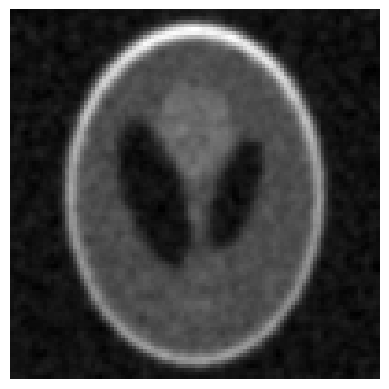

The file beside this chart, header and first rows:
-2.211107741504830110e-02, -1.639835953404471247e-02, -3.105078667308654519e-02, -3.403479423528194686e-02, -3.342701008600667406e-02, -1.760879309518512126e-02, -1.384516907372308064e-02, -1.191453634064661843e-02, -6.307701441752813776e-03, -8.531048101637850323e-03, 7.183473967079259670e-03, -1.669283551282804701e-03, -1.925068845974194087e-02, -2.760403312958163019e-02, -2.234084641917259695e-02, -1.195283247659902071e-02, -1.176389972783249693e-02, -1.471907021300995766e-02, 3.346782340516163412e-04, 4.386578467440754858e-03, -6.071306154618857920e-03, 1.139773453713294887e-02, 2.278494991065026232e-02, 1.639242383136739478e-02
-1.619162411306800803e-02, -7.686200717000601923e-03, -6.026738177693752307e-03, -1.794858974077024466e-02, -3.286966606597147705e-02, -6.086359084976261657e-03, -3.859069672772066917e-03, -1.297517598002637107e-02, -6.846744781707450600e-03, -1.316326870186711878e-02, -3.624233284745412287e-03, -6.000388857373015195e-03, -4.885933174869350193e-03, -2.518227998888974278e-02, -3.139866813377920063e-02, -1.853127479885124940e-02, -1.201917149733514045e-02, -3.271632809214775062e-03, 1.287395123303308742e-02, 2.622897703747528036e-02, 1.332750993399840073e-02, 2.099103176984098984e-03, 4.255942486518810020e-03, -5.545477084543184998e-03
-5.754524939093820513e-03, 6.497571008355650102e-03, 2.616161742066652751e-02, 7.244573724814948323e-03, -1.586808581583101091e-02, -1.075542868590517731e-03, -9.795860146075030528e-03, -2.178484978695791052e-02, -2.060103114403651764e-02, -2.106176868260919988e-02, 7.181378431576637689e-03, 1.138313914658693748e-02, -1.152737819324047008e-02, -1.677419734879309621e-02, -1.408211374127707471e-02, -4.680142717695956467e-03, 1.285777058788947769e-02, 1.721520586285443799e-02, 2.284793671420795591e-02, 1.770538891520916785e-02, 1.126533211015828817e-02, 2.326798505867574973e-03, 7.267299824243719786e-03, 1.187798932808596664e-02
-1.230779109279309808e-02, 1.574860075124091818e-03, 2.711873436221359790e-02, 1.350915135711006076e-02, -4.335686011672917894e-04, 2.790111283191995528e-03, 3.396702464433520863e-04, -2.951782943575907009e-02, -4.576668413837695071e-02, -3.007548128902387541e-02, 8.869237316819614247e-03, 7.534326076133732175e-03, -9.274439356984506833e-03, -1.302856746712963143e-02, -3.755253392453139494e-03, 1.501518893233030894e-02, 3.225846200091367355e-02, 2.748121403014168462e-02, 1.119815161739992626e-02, -6.027739407271519301e-03, -1.171007504126280602e-02, -1.033382660270908138e-02, 2.379965768114361557e-03, 3.248072065796889230e-02
1.238982984525292819e-02, 1.180288554462169404e-02, 1.462742393125544133e-02, 1.690381142702688383e-02, 2.765748484607318675e-02, 1.915454009243597322e-02, -1.429270386769584955e-03, -1.994361896230266440e-02, -3.585746298578361413e-02, -1.815145187726714682e-02, 1.272453877518112120e-02, 1.792176370778597594e-02, 1.552971368522645945e-02, -9.030846444093867942e-03, -1.619830148589924967e-02, 1.244119935644379116e-02, 3.120091062326964260e-02, 2.876306609401974024e-02, 6.138761621059495022e-03, -9.037447244464813512e-03, -1.153360155261307085e-02, -1.225287894578455661e-02, 8.977923120765146647e-03, 2.853757210261495536e-02
5.200758531368573911e-02, 3.748273416504067923e-02, 1.619795612279917307e-02, 1.151654294686176028e-02, 3.176783687969061964e-02, 3.503747163686604660e-02, 2.448129638827768739e-02, 2.058270064204281713e-03, -1.355450686231646218e-02, 2.492680412920278421e-03, 2.354901961620549378e-02, 2.917783415671658387e-02, 1.891686150063975891e-02, -1.030353295282641912e-02, -1.356830962473799806e-02, 5.751205670323403241e-03, 1.247559208169075895e-02, 1.357545130934692534e-02, -1.184149679260393384e-03, -6.003553209971479454e-03, -1.519580178075356780e-02, -1.655121053168948086e-02, -8.467476641660864889e-03, 1.330953736138944243e-02
2.368517519644759706e-02, 1.590173390683896626e-02, -8.637874096892393661e-03, -1.816243863652824975e-02, 1.970796456732702706e-02, 4.880038037824871444e-02, 4.703003331959609845e-02, 4.339289571330215423e-03, 5.714578820859406161e-03, 2.496795093753287342e-02, 3.642274716308077642e-02, 2.125628015356903489e-02, 4.238426464862679599e-03, -1.139950215878990369e-02, -1.909629627563247389e-02, -1.138626758385791193e-02, 1.365623138847685270e-02, 3.343270774070553064e-02, 1.857218189623127680e-02, -3.776576761735095378e-04, -1.116418218914044802e-02, -9.339782350055628179e-03, 1.826140738455231394e-03, 6.255388803010089593e-03
-8.688362960580904570e-03, -1.290927059072689148e-02, -2.853220227809771803e-02, -1.642497117581023791e-02, 1.494720888700466765e-02, 4.605845400197770834e-02, 4.787808031362474070e-02, 2.453195451239167935e-02, 1.072898622868377616e-02, 1.874571865869106846e-02, 2.556289509882084254e-02, 9.710285815342098448e-03, -5.453647784763773765e-03, -7.916227110234375086e-03, 4.977651546376749003e-04, 8.448082885550878274e-03, 3.755205561396172953e-02, 5.613252609573940455e-02, 4.037442340325560208e-02, 6.744162442075735120e-03, 2.512681095006644161e-03, 2.387045121210754073e-03, 1.888867037440344898e-03, -6.174818966538438147e-03
-5.501980984580004397e-03, -6.281482178427971741e-03, -2.114289475557825509e-02, -1.800973921397075461e-02, 1.662663125051852542e-03, 1.723387988332546195e-02, 3.070380678863138257e-02, 3.909540760853549846e-02, 1.718248555362497654e-02, -1.790752133467951590e-03, -2.645165278003874798e-03, 9.447842839686998451e-04, -6.428681013815398804e-03, -1.129504179257853624e-02, 5.623183415118915285e-03, 1.721613909002873977e-02, 2.240673663605716182e-02, 3.937002980330750468e-02, 4.273870962214287861e-02, 1.108251338715848799e-02, -8.882811835739037876e-03, 1.135184773344493497e-02, 3.750188423374337110e-03, -8.876982112454759322e-03
1.430390719994778514e-02, 1.959019709082471250e-02, 8.987131666874509373e-03, -1.299944350677298410e-02, -1.416510984018759522e-02, -2.443594932998893743e-03, 1.620653401690949624e-02, 2.129949841406987565e-02, 1.652306790780000423e-02, 1.115654311485914096e-03, -2.537537147985602370e-03, -6.635975710897065727e-03, -2.402828820164472357e-02, -3.750251406180078045e-02, -1.649555854452287862e-02, 8.444204471408520152e-03, 1.122958278620400652e-02, 1.831141017993902220e-02, 1.972402502479531083e-02, 4.918377809810983714e-03, -2.582523098733323363e-02, -2.797196684525916910e-03, 1.012086038465947330e-02, 3.846168997650140087e-03
2.032789875411639829e-02, 2.775094475381953418e-02, 1.505494211389539483e-02, 4.424187749849095574e-04, -1.586655237908768390e-03, -4.210512571279120819e-03, -7.099810432827091677e-04, -2.271179992605523723e-03, -2.299160617385484495e-03, -1.669617156246847034e-03, 6.160261566272681732e-03, 4.656186736195222498e-04, -2.971209604901890733e-02, -4.210812017868886814e-02, -2.039108240751463796e-02, 1.557447733505690213e-03, 1.867529264833270308e-02, 2.048409077126484013e-02, 1.190230695938698791e-02, 5.043235031850626382e-03, -1.107895832414669546e-02, -2.278897170847747622e-03, 1.348093998548278299e-02, 3.097590875167158253e-02
1.770641972803824182e-02, 1.815770098583456560e-02, 1.055571466976579220e-02, 1.141986721081947320e-02, -6.348847491877085414e-03, -4.412093251860274568e-03, -8.808391889170347211e-03, -1.878186849352483923e-02, -2.017878184368211703e-02, -3.299782262748643391e-03, 1.776461427203683552e-02, 9.181348086262905439e-03, -1.747193812283275027e-02, -3.587243054200869863e-02, -3.003366909517116157e-02, -1.598265709185905936e-02, -1.338505613921098236e-03, -5.642416084634338524e-03, -4.684042370806718036e-03, 3.601963685640890978e-04, 1.218085936317328533e-02, 1.006433931834949114e-02, 2.738132968101206210e-02, 3.391090056580153833e-02
-1.408328043653775397e-03, 2.508029642065301434e-02, 2.186095674767735142e-02, 7.270284547829464206e-03, -1.226638250177003453e-02, -9.289901870464301048e-03, -6.468629675080425634e-03, -1.399605699921241397e-02, -1.786132011256429120e-02, 5.685976138654472156e-03, 2.982491741681643493e-02, 2.537348830750049689e-02, 2.606377011631508256e-03, -8.600178949010273133e-03, -1.331037272454088649e-02, -3.401225531827695159e-02, -3.345848413105692587e-02, -2.196830345759070990e-02, -1.913848371695402173e-02, -3.334072424184736372e-03, 1.992664994503942633e-02, 1.563164271283182249e-02, 2.041406929346335775e-02, 2.016545022026791645e-02
1.117564209928491314e-02, 1.617451595114868801e-02, 1.758486598428532499e-03, -6.451096376563755785e-03, -9.433419665099099238e-03, -5.724333800123937444e-03, -8.003338279661612042e-03, -1.808121748014647479e-02, -1.354232936680345445e-02, 7.302763648217788783e-03, 3.203166829298348395e-02, 3.152582600317624384e-02, 1.615491046312778067e-02, 3.861313454272999324e-03, -1.501840953395472411e-02, -3.059267695748746352e-02, -1.387078938458446986e-02, 4.361249353254131877e-03, 5.698259873525471364e-03, 8.806091844890229225e-03, 1.582417473401963315e-02, 6.193213459928584297e-03, 2.633338791158540415e-03, 6.232242109986727008e-03
6.770894381292608122e-04, -3.013342190384488140e-03, -6.915176185082042015e-03, -2.033219263448030056e-03, -1.598635442084689329e-03, 6.267676822877987775e-03, -1.942654452427389211e-03, -1.097779636620088012e-02, 3.394301517174923288e-03, 2.411560020632515233e-02, 2.129794075629133643e-02, 2.029805254201758058e-02, 1.137798107836875128e-02, -4.931545125333114399e-03, -1.268358001304052685e-02, -1.547872246452405842e-02, 5.396662486558650995e-03, 2.375584401311103822e-02, 2.484143236430308432e-02, 1.630094295399503457e-02, 2.830772731070259340e-02, 1.770961701979600900e-02, -7.017301795153779720e-03, 1.633185282110836967e-02
-1.241022669823176050e-02, -1.613626264676820687e-02, -5.816601319914571633e-03, -4.806273643078090574e-03, 3.905447866024924775e-03, 2.098361243137332466e-02, 1.378021100777772345e-02, 3.225552928552366527e-03, 2.594849087095107976e-02, 6.210384263165061314e-02, 4.256474560455475453e-02, 3.682295988436945500e-03, 3.605067328873168275e-03, 4.586689258390494461e-03, 1.186573181201569516e-02, -4.198780452384018314e-03, -3.922711259990843691e-03, 1.171949930009763552e-02, 2.144869885550405864e-02, 2.156937181186517616e-02, 2.517337232756335086e-02, 1.005651839348668808e-02, -9.603679242871615562e-03, 2.241515109806712508e-02
-4.250209773514676548e-02, -3.055137431243831747e-02, -2.395426652693451175e-02, -1.935373120613136100e-02, -1.228504965753718370e-03, 1.433491738591020914e-02, 1.240517837360437248e-02, 8.069669444492541532e-03, 1.523050574036077798e-02, 2.975158738322775109e-02, 4.064601287478643299e-02, 5.327677069613331873e-03, 2.095613451391586946e-03, 1.659312840708609960e-02, 3.262854744746491314e-02, 1.454039222552666599e-02, -1.674106619325044232e-03, 4.351680389854145625e-03, 2.057299299076477406e-03, 7.108025648301610766e-03, 5.360155229439209079e-03, -1.279650277160514216e-02, -1.059571308451667804e-02, 5.400396347593200419e-02
-2.049414809925387271e-02, -9.710697754720609698e-03, -1.252603503966995269e-02, -8.797047859275791692e-03, -6.838223386516836810e-03, 9.989579468794237971e-03, 1.168989435964545853e-02, -5.743803683800979831e-03, -4.571197791454359449e-03, 1.113592998528330213e-02, 1.987518591881498597e-02, -1.198890689349804695e-02, -1.011771303116536236e-02, 2.076813770946309839e-02, 3.132091407302124014e-02, 6.916740363346524090e-03, -6.812281660400716643e-03, -1.178934544078746871e-02, -1.131943977205477486e-02, -7.809466155841916779e-03, -1.014649776093423661e-02, -2.190430409988668170e-02, 3.521762130342340202e-02, 1.224677080787269501e-01
-9.822990452438562503e-04, 4.569534031558596110e-03, -1.637244345466089268e-03, 8.526095007718920149e-03, 1.514942828529544649e-02, 1.934106787490581097e-02, 1.358449459756788658e-02, 2.765395607085788243e-03, 1.453369073845880988e-02, 1.867464816058975186e-02, 1.085039252651143205e-02, -2.493838876790945708e-02, -2.730439924006174829e-02, -9.804389706563922113e-04, 1.846340701837194398e-02, 2.358455610279110853e-03, -4.750486638650869980e-03, -1.871182089828449246e-04, -2.103192991442892276e-02, -2.099159478529893930e-02, -1.031866956466565011e-02, 1.270242743117387663e-02, 8.383348788634446824e-02, 1.909853098951152794e-01
6.061978585174855605e-03, 1.216613071015900521e-02, 9.404240436517777996e-03, 1.799584025931133535e-02, 2.143504409064638655e-02, 3.135694765456364941e-02, 2.213489179299769904e-02, 1.304600650835863185e-02, 2.088670166262804329e-02, 7.876324033778386857e-03, 7.491691440158397552e-03, -1.111039044650942789e-02, -2.053554959898459126e-02, -2.832664587668078798e-02, -9.128606730076717010e-03, 4.712487207968369535e-03, 2.447784673554879997e-03, -1.533001788211349470e-03, -1.571493479919231634e-02, -8.167964143942912925e-03, 2.840003690290110461e-03, 5.085335475056218524e-02, 1.354721814863921181e-01, 2.928941766476838016e-01
-2.504845911603478803e-03, 1.780705435649724416e-02, 1.192080527009903301e-02, -6.016826859917723258e-03, 1.203673280082656616e-02, 2.527966212180308980e-02, 8.093140127935841144e-03, 4.862474705031455402e-05, 1.030350863407659273e-02, 2.277288088728485205e-03, 1.437705512849892127e-02, 1.867511500048646064e-02, 1.057158414180198180e-02, -5.777432167705265353e-03, -5.270862497362315685e-03, 2.358515386952766621e-02, 2.269540788245538732e-02, 1.564529634877115383e-02, -1.023639712324050932e-02, -2.061661243233189889e-03, 3.546249957387345719e-02, 9.585638279906440185e-02, 2.178660606988498671e-01, 4.171636758686375623e-01
7.500100446841212465e-03, 2.090310225058598925e-02, 5.035202679975717133e-03, -8.185623952662174352e-03, 8.522217652253555320e-04, 9.700029183648276043e-03, -3.281822731282330041e-03, -5.123425516980348315e-03, 1.006398673605087696e-02, 2.899910949053299825e-05, -9.812318492695960848e-03, 2.173776069860884966e-03, 1.950096355738521053e-02, 2.344346242709985720e-02, 1.303280230342306924e-02, 1.186267357016205712e-02, 9.427410225915436315e-03, 1.998659336840823142e-02, 2.493904916386222026e-03, 8.051904599837955701e-03, 6.757559954354164233e-02, 1.523606491996967183e-01, 3.209693966090835238e-01, 5.138884970122825635e-01
3.786152400700792953e-03, -1.584073797717938659e-03, 8.109244684060684660e-04, 2.376454267651179064e-04, 1.473089427197868395e-02, -1.072793226023313617e-03, -3.128167820581766179e-02, -1.730386332423683449e-02, -3.693402403352981367e-03, -1.994106371288859036e-02, -3.787113456029408964e-02, -2.251999550996600097e-02, 5.074857530012702456e-03, 1.529834796452171977e-02, -4.977914784775470253e-03, -2.028658702915542289e-02, -1.761060279293361064e-03, 6.000849664761831459e-03, 6.903156437404925350e-03, 3.363063881945396738e-02, 1.126036208566559560e-01, 2.415360517008990904e-01, 4.289298336691002023e-01, 5.781838129495115997e-01
5.825357665321523326e-04, -3.839998002781661035e-03, -2.962761261582763650e-03, 9.058563778967895774e-03, 1.072245141338980245e-02, 9.018996763632505798e-03, -2.164016835081297718e-02, -3.178461603658951085e-02, -2.648829910185157566e-02, -2.950603748931521914e-02, -1.827522655401156437e-02, -1.130322323556304243e-02, 1.237332589351539114e-02, 2.523241686048800780e-02, 1.715072581723255107e-02, -3.636232923235518943e-03, -4.718230955597771392e-03, -9.955788040692983842e-03, -2.014775309089708588e-03, 4.860687321331380595e-02, 1.511388291287825980e-01, 3.231103851268795624e-01, 5.079860960184521268e-01, 5.667029218688225400e-01
-8.175983525797736462e-04, -1.282934810733957209e-02, -1.128712392470135328e-02, -3.383365621251424593e-03, -2.144447431001207660e-03, -5.975792834216030192e-03, -1.523250169352984018e-02, -3.024314705391743796e-02, -1.239310163620553629e-02, 4.082122006247440593e-03, 2.069448222923400693e-02, 6.842714796935350785e-03, 4.919243089551245118e-03, 2.080584574008834120e-02, 1.995900378417607424e-02, 2.001635088336957413e-03, 2.710231576559307687e-03, -6.634209660259890451e-03, -7.467826817243228277e-03, 7.345348676414145683e-02, 2.184268119843760514e-01, 4.254055129607796637e-01, 5.616848614315386179e-01, 5.270857637059715994e-01
1.490437880772774171e-02, 1.520113835402471525e-02, 6.131945814110563442e-03, 1.170785448866612510e-02, 2.156976226046617914e-02, -2.049250783251244101e-03, -8.804492210411053732e-03, 1.805018465699095853e-03, 1.080452040121145096e-02, 1.591264696284228064e-02, 2.974244441996655441e-02, 8.150139181905130537e-03, 6.128675196453492457e-03, 2.300054235797033275e-02, 1.528112639895437552e-02, 1.411585143214422189e-02, 1.940207502484316698e-02, 2.861473708375356778e-02, 4.415684885305917740e-02, 1.402753840978170352e-01, 3.242290495296172304e-01, 5.159812240790407900e-01, 5.765217325799596448e-01, 4.623792836746766222e-01
2.040754733678698529e-02, 2.457729134909897306e-02, 2.343104967014817547e-02, 3.732879752475303653e-02, 3.734890334146272195e-02, 1.725583633500623812e-02, 1.424514951574164939e-02, 2.746186413981401009e-02, 2.418023824226112062e-02, 2.082704187326611667e-02, 3.537796323581807179e-02, 2.645212463633309086e-02, 4.012400188823082858e-02, 4.164259456253922159e-02, 8.755436385943615729e-03, 6.294825123637437514e-03, 1.269914548527402431e-02, 2.675930318874857050e-02, 6.955635537709062288e-02, 2.118811593131174065e-01, 4.368632905062359573e-01, 5.669388745102683647e-01, 5.302619462861832833e-01, 3.770278533792318920e-01
3.108734559138875975e-03, 1.634172652257179226e-02, 2.927552518171285673e-02, 3.184676419808966930e-02, 1.905760248861836786e-02, 1.287921304219103585e-02, 4.365025832707460085e-03, 8.625702973744018426e-03, 1.484061277054928712e-02, 1.231092266550105896e-02, 2.703770677892558538e-02, 3.344900266884354156e-02, 5.212393259337162743e-02, 2.212565177159862839e-02, -2.239647709733325054e-03, 1.180348927625050892e-03, 1.988594863261955448e-02, 4.689392698764543316e-02, 1.290826993408731305e-01, 3.084757480631639126e-01, 5.284492755080695270e-01, 5.712116699383130713e-01, 4.532390160771687659e-01, 3.139436212973963913e-01
-1.066909148892464243e-02, -1.052750692326206994e-02, 5.643706892285688115e-03, 1.078609132841826246e-02, -6.914365446855329222e-03, -6.298804824323853829e-03, -1.724200921599871109e-02, -2.402952368642718994e-02, -3.808378111945176503e-03, 1.197326023968266900e-02, 3.001969857820004084e-02, 1.656515665485011612e-02, 1.585907586589593854e-02, 9.060794132596194927e-03, 8.757265709010877974e-03, 1.135258272716180294e-02, 3.931723342173192026e-02, 8.767936606780120379e-02, 2.132193935111332816e-01, 4.190363333755215969e-01, 5.669516819706289512e-01, 5.194643838705919059e-01, 3.691120704699925037e-01, 2.567178035314350848e-01
-9.154476895358851229e-03, -2.570858209736570643e-02, -7.018083935032573550e-03, 7.116985617783413987e-03, -1.150002093407122630e-02, -2.131864411836043374e-02, -1.042371307279454234e-02, -2.104410603445357186e-03, 9.693550964345855336e-03, 2.942051502010341671e-02, 2.517550143928114215e-02, 1.705693081325718174e-03, -1.562411751811886018e-02, 3.150664481941969908e-03, 3.886285851773288447e-02, 5.262811998570207650e-02, 7.306749245301140394e-02, 1.306360301747645503e-01, 2.888873751671252599e-01, 4.898146551856804032e-01, 5.739496016066067963e-01, 4.514071517151556634e-01, 2.874300853428667368e-01, 2.179342195063551924e-01
-1.390609985808047289e-03, 3.497885274356932195e-03, 1.586416674254063908e-02, 3.071400009369430056e-02, 6.071343981193716433e-03, -1.088954839602824382e-02, 6.059139002137781116e-04, 1.607934363741931466e-02, 2.917110320588280764e-02, 4.028676039206474657e-02, 2.572878993108930479e-02, 8.596903761332000404e-03, -1.533592869146746529e-02, -1.243085872004228570e-02, 3.019261443508559906e-02, 5.067704453466391479e-02, 8.546474197771807002e-02, 1.518321424527022401e-01, 3.267932376268256056e-01, 5.231361499199559395e-01, 5.381555107452249409e-01, 3.763828661780371787e-01, 2.498052284415620550e-01, 2.046965193983403264e-01
-1.332923365674824889e-02, 1.342296968177170147e-02, 3.569864293500832342e-02, 4.583462950951206621e-02, 2.260842038491811534e-02, 1.367716738566102097e-03, 1.828596200996607940e-02, 2.632938164702398193e-02, 2.247849558190937597e-02, 2.560164769509465366e-02, 1.503927958350506633e-02, 1.948812845716327291e-02, 2.781793580825114853e-04, -1.351364719366134060e-02, 1.113058509693148901e-04, 3.056552133488012191e-02, 8.103632300881136175e-02, 1.857089614007622624e-01, 3.761715738845187729e-01, 5.181389982114336101e-01, 4.712567955159465694e-01, 3.143427061054793192e-01, 2.217223459194781754e-01, 1.952718436190402085e-01
-1.733131030490854541e-02, 1.957854372900780932e-02, 3.717511728764927303e-02, 2.136620330883663016e-02, -7.701337760462667603e-03, -6.499854040284323842e-03, 1.245346732741322432e-02, 1.622214634739441164e-02, 2.508530265414851690e-03, -6.915184550626576887e-03, -4.462134602802009242e-03, 1.525807316183447337e-02, 1.307959741569658663e-02, -1.946057135805914773e-02, -2.738104984372202733e-02, 2.598826042182135476e-02, 1.147535785991499468e-01, 2.486955063449087788e-01, 4.315581671738604741e-01, 5.082772529573822418e-01, 3.982897182860730134e-01, 2.592545021610335731e-01, 2.014346592123129609e-01, 1.751729701264730932e-01
-7.596329775973825749e-03, 2.368283676309709124e-02, 2.026502251779761093e-02, -1.501262685606295083e-02, -4.100885769472079057e-02, -1.549424382659238264e-02, 2.650664459128154390e-02, 2.975755772127981758e-02, -3.156552631852382884e-03, -1.835635296691601193e-02, -7.643539254557796259e-03, 1.030021820855991921e-02, 1.077139869684166917e-02, -2.148327752649543954e-02, -1.898588407750388674e-02, 3.664171225555280798e-02, 1.325726293200034100e-01, 3.195402446551037778e-01, 4.842518243567382474e-01, 4.715067609996420606e-01, 3.363552168108437379e-01, 2.404635161903729279e-01, 2.000519018253479886e-01, 1.875209809629825308e-01
1.033910945643612585e-02, 3.686239044118236330e-02, 2.271156911832115238e-02, -6.943150006680012809e-03, -1.665306054060110980e-02, 1.532250834352461011e-03, 2.295554477080354039e-02, 2.376961661177626889e-02, -8.066629971527627951e-04, -8.346234661736673388e-03, -6.907486614925684165e-03, -4.760315130567641106e-03, -5.789789477289357389e-03, -8.890671438969557916e-03, -9.605983213257743292e-03, 4.344078938527685951e-02, 1.802148448942318126e-01, 3.776024108008403379e-01, 5.109969835253266313e-01, 4.741870690404721977e-01, 3.405980977483210603e-01, 2.481691678153572223e-01, 2.074769554907789360e-01, 1.892963374510345798e-01
2.753760745513954972e-02, 4.053298081520052137e-02, 2.694552868646840627e-02, -6.618743802192603859e-04, -2.048354134792648024e-02, -1.506204390657110356e-02, -4.804162263491132401e-03, -2.171557411034252816e-04, -1.303175530251737130e-02, -1.057422504152799592e-02, 1.782161209685495518e-03, -8.860699178957459621e-03, -1.609669118048800973e-02, -1.197494393443537808e-02, 6.323314514670837216e-03, 6.740238525724653873e-02, 2.240682476949481527e-01, 4.321060709994647420e-01, 5.151583014155400875e-01, 4.503821003718561089e-01, 3.423262851876528456e-01, 2.657814939639236429e-01, 2.018108558859219581e-01, 1.627051962880876057e-01
2.863998889115391966e-02, 3.769339727304121118e-02, 2.265992844774517706e-02, 1.702455767281207608e-03, -2.234307964682882841e-02, -3.401075471236892495e-02, -6.062800442956648925e-03, -8.959677378441756324e-03, -1.038452310336430984e-02, -1.109921106332514146e-02, 5.584810634609790880e-03, 2.462901215225063445e-03, -3.564952457425538124e-03, 3.336443238087821728e-03, 2.902545353728445271e-02, 1.082535573030704024e-01, 2.772301083552710099e-01, 4.654588339469513114e-01, 4.904782448408733786e-01, 3.988295497078753193e-01, 3.080534029786711203e-01, 2.424680770537857577e-01, 1.962165762393471014e-01, 1.759531728011562990e-01
5.349030483480107789e-03, 7.185903579143023898e-03, 9.616349727971530009e-03, 3.452456563524277169e-03, -1.140654458243705108e-02, -9.550787987889709091e-03, 1.093511478227050804e-02, 2.930638511477878794e-02, 2.816393323200069854e-02, 2.675107864562940863e-02, 1.750230072306659113e-02, 4.372287660576679169e-03, -8.223881207630817647e-03, 4.025889883087982457e-03, 4.588959452146080392e-02, 1.560177547656145802e-01, 3.564842955182339068e-01, 4.919535021155148069e-01, 4.629069481007990206e-01, 3.466888076309804223e-01, 2.658785207662689443e-01, 2.202625020402608491e-01, 1.973763740288131951e-01, 2.005851601133696871e-01
2.438095500357745186e-03, 8.468694792612928984e-03, 6.851655856889542727e-03, 1.218128298298772928e-02, 1.467355701394897766e-02, 1.320422475909581450e-02, 2.659043504079572351e-02, 4.822639789186991544e-02, 4.305341395486850242e-02, 2.553915794752148472e-02, 8.289694654988633005e-03, -6.294178227448724017e-03, -1.037049053666247445e-02, 1.382640660157995194e-03, 6.232256881183229763e-02, 1.764484695241154144e-01, 3.847500418763958874e-01, 5.154081331646184205e-01, 4.458422683782303775e-01, 3.052129090632649255e-01, 2.240079658802024976e-01, 2.013804692788787598e-01, 2.157592190790521003e-01, 1.986788629798894035e-01
1.969852702417181425e-02, 3.100277353682109188e-02, 1.341607044367331726e-02, 8.090281410816871355e-03, 1.691506979279331496e-02, 1.302121460876724812e-02, 2.102850755055733073e-02, 3.752569564724848872e-02, 4.989778544203780919e-02, 2.491041041238638981e-02, 2.297049551113275467e-03, -2.694382241965054270e-04, -5.317757508463069605e-04, 1.885136713423243848e-02, 7.260958075816900670e-02, 2.011379791836280795e-01, 4.028159256997310700e-01, 5.022438943362426134e-01, 4.098574156503867472e-01, 2.840743257555254919e-01, 2.098057234997380005e-01, 1.913867334457489688e-01, 1.976499348424858860e-01, 1.865448232545036389e-01
2.034513909905809326e-02, 2.521834075293391889e-02, 5.668957758997537205e-03, -2.645986260264817855e-03, 1.677413282496392072e-02, 1.171901630170127384e-04, 4.400277811115127502e-03, 8.583520394355198535e-03, 1.782147447087318454e-02, 1.011566342278802377e-02, 7.823585473252674116e-03, -4.299152785682824884e-04, 1.417606146562243666e-02, 4.963755286466699224e-02, 9.447732781028839177e-02, 2.348589951278381438e-01, 4.259394154344164907e-01, 4.969897909822339477e-01, 3.998616880858132383e-01, 2.782009754966787707e-01, 2.189080966799275829e-01, 2.059386270382317086e-01, 1.931026914842486064e-01, 1.792208292070799347e-01
4.938913208021651624e-03, 4.036444105173961697e-03, -1.191632386756175110e-02, -8.405344862429608987e-03, 9.234148598916969153e-03, -1.487533218528595824e-02, -2.880471159103079049e-02, -1.898190412383134185e-02, 1.030063698619493318e-03, -1.025771873848860954e-02, -5.562380015768343677e-03, -7.737532311273095931e-03, 1.240174574205962083e-02, 5.390232534159924982e-02, 1.016457543675298586e-01, 2.332995917145571085e-01, 4.253223334660599653e-01, 4.629400163848572114e-01, 3.552866523988905123e-01, 2.596826032375053606e-01, 2.175000163743192050e-01, 1.950803089883704766e-01, 1.884240566861849209e-01, 1.919555707170755021e-01
1.166993711386701132e-03, -9.674800061278999996e-03, -8.296917726035427099e-03, 1.891219990668383671e-03, 1.216268773750539892e-02, -1.334055229133149223e-02, -2.606229550935001971e-02, -1.669564498195665742e-02, -1.084661828832597652e-02, -6.601435185165947794e-03, -6.742500760572096852e-03, -6.043272452319975452e-03, -6.962734694489700060e-03, 3.004199917348558679e-02, 1.221640579591452141e-01, 2.521261021082523701e-01, 4.268348714073124661e-01, 4.349432653304652341e-01, 3.092319556855456786e-01, 2.341851753319124652e-01, 1.987782083957923274e-01, 1.992640491128325753e-01, 2.115859197103235889e-01, 2.127677645090175207e-01
1.850816105480490581e-03, -9.241879764502483607e-03, -2.603794196597186868e-03, 3.640454500170352617e-03, 5.255126981105598394e-03, -5.344308258646492116e-03, -2.270456400786948978e-02, -1.967967878990928288e-02, -2.401684935618936256e-02, -3.793006551070232657e-03, 2.193277368509993774e-03, 4.002910356205729991e-03, 6.504217111851798294e-03, 2.592518990361229736e-02, 1.385541966758380150e-01, 3.043405061532841183e-01, 4.392975549826462212e-01, 4.199137203886527669e-01, 2.952362455154979304e-01, 2.268797856866886509e-01, 1.964385281914705073e-01, 2.196213237505755811e-01, 2.394638838487826160e-01, 2.203962724884079294e-01
2.114919860777997318e-03, -1.446808971116105708e-02, 1.281606984535086508e-03, 6.048953615183948196e-03, -6.998189272976115816e-04, -9.859814113209415531e-03, -1.285006358166619622e-03, 3.810361454499620187e-03, -1.965733952318646227e-02, -4.403701044414329302e-03, 1.178071685984451167e-02, 1.438971255992163578e-02, 1.398848001918207018e-02, 3.988642648439422178e-02, 1.348982955846115550e-01, 3.171671912703289964e-01, 4.488983120769865498e-01, 4.240938465686893699e-01, 3.144352083457545577e-01, 2.420615372071257543e-01, 2.233591067800758667e-01, 2.308308405116767936e-01, 2.375131967957143375e-01, 2.172389639983247078e-01
-1.332802728312308671e-02, -6.431876770399080900e-03, 1.339429905802771992e-02, 4.177760423041812499e-03, -1.320500624310140536e-02, 4.922548143195121240e-03, 2.240911651268497062e-02, 1.208983048297637003e-02, -5.772991994777626479e-03, 3.908659492800073409e-03, 4.203734778790962912e-03, 2.467555275330082787e-02, 2.654492049242165863e-02, 5.517381551949643304e-02, 1.313629356982570218e-01, 2.997955182501294003e-01, 4.486160631666855081e-01, 4.105983563054962371e-01, 3.011045021689987000e-01, 2.334433735334889848e-01, 2.368531502121143384e-01, 2.308212427285102342e-01, 2.297714877821605550e-01, 2.124479909200651662e-01
-5.072651820450246873e-03, 1.622450688680517061e-02, 2.961558467151332447e-02, 1.638374128572898936e-02, -1.074264323047365022e-02, -1.221442038448129763e-02, -6.790315474487718106e-03, -6.375593449482630515e-03, -1.003026276929913641e-03, 1.919699851867623375e-02, 7.211234137230015939e-03, 2.989966624485326796e-02, 4.568190930715945730e-02, 7.253460021346520847e-02, 1.410681803762077191e-01, 3.067730196646513696e-01, 4.479336532841925456e-01, 4.040076412845913234e-01, 2.997828780512160618e-01, 2.443775765302689806e-01, 2.379402224704639801e-01, 2.308679757719483971e-01, 2.167089432757829115e-01, 2.130722382204362220e-01
6.208796530978819006e-03, 1.131936981269052178e-02, 2.556253949641702078e-02, 2.881483038922915546e-02, -1.109751023606889153e-02, -2.282296811903671008e-02, -3.154778669074209674e-02, -2.016651211533497523e-02, 1.100279710092837149e-02, 2.290230800025902513e-02, 8.041987013515522476e-03, 2.168574946365806055e-02, 3.320849968899991511e-02, 6.163056259784888136e-02, 1.550812825873398304e-01, 3.479919598583078866e-01, 4.725006976227459354e-01, 4.008855470452116210e-01, 2.931218208374468670e-01, 2.502538032740447838e-01, 2.384820739176201909e-01, 2.117320032710581779e-01, 1.779320849048012243e-01, 1.854489845333479603e-01
7.641703158024266973e-03, 1.980339486123972037e-03, 6.793464433924194246e-03, 1.434571486877230656e-02, -6.569493729356210010e-03, -1.396390600673418081e-02, -2.916391890582217816e-02, -1.952027082885529619e-02, -9.251986835506764706e-04, 1.471821125572678191e-02, 2.000516512900010757e-02, 2.563102215612930723e-02, 2.221599829410092486e-02, 4.021008711539511560e-02, 1.557731384446704170e-01, 3.529299218136300320e-01, 4.858482145243114836e-01, 4.137776264763178835e-01, 2.981393179675202454e-01, 2.374527974489775706e-01, 2.117523695529997529e-01, 1.821788896840707550e-01, 1.641372460167113689e-01, 1.773906270887953274e-01
2.121781007767985228e-02, 2.774144433040572066e-02, 2.139987216886055782e-02, 1.409763460471486624e-02, 7.260936816359808699e-05, -2.015942392496887503e-02, -2.222642465219419605e-02, 5.053667113460127980e-03, 2.306028910921381625e-03, 6.390423244543447234e-03, 1.033288727644868232e-02, 1.403258312997406054e-02, 2.514271653057459366e-02, 4.981840550927674194e-02, 1.516120959590138151e-01, 3.370599116932125883e-01, 4.673895899828741096e-01, 4.025281513561186353e-01, 2.915760283281724208e-01, 2.114636039816895074e-01, 1.957059298218694066e-01, 1.809041000893658879e-01, 1.771623255061320068e-01, 1.936363829732627717e-01
3.125065911453540901e-02, 3.794291365255060555e-02, 1.663893823254927046e-02, -1.033389720057988070e-03, -1.036621890275854496e-02, -2.277891434678652738e-02, -9.645142891473473812e-03, 1.430284005484473708e-02, 1.741174683396512490e-02, 5.761597211603949886e-03, -1.195519445710058193e-03, -1.398716358706844631e-02, 1.160486886726380673e-02, 5.413809103603385575e-02, 1.643885350317161875e-01, 3.473462831825182562e-01, 4.651318786686996498e-01, 4.004832478651991767e-01, 2.901728159709303090e-01, 2.248185840304669780e-01, 2.087618795033188701e-01, 1.928155794456439254e-01, 1.961742055088193659e-01, 2.012984304678723246e-01
1.423536001826823660e-02, 1.977034109358301317e-02, 1.091133810958058725e-02, -9.156273808577204687e-03, -1.822302473418507818e-02, -7.308147917068880117e-03, 9.248472364504531362e-03, 2.337174547888898335e-02, 2.957122486695841490e-02, 1.091507328389007547e-02, 4.069304887967140072e-03, -6.305824228841461210e-03, 9.824508836776296716e-03, 6.471523578790187858e-02, 1.776472173588062309e-01, 3.504497241508255367e-01, 4.757559427745624014e-01, 3.857918090246804099e-01, 2.825850133404446130e-01, 2.441528374012655322e-01, 2.204726151759394959e-01, 2.012509879894618381e-01, 1.936533228978509213e-01, 1.905443170017971644e-01
1.186352577033644717e-02, 1.355135277644277381e-02, -3.775330921351349733e-03, -6.447204091923154634e-03, 3.597188663121961283e-03, 3.615488780248421463e-03, 1.997467820623141654e-02, 3.303120531378529734e-02, 3.166118581327470594e-02, 1.194241110406242534e-02, 2.744168499929339200e-03, -3.728263081223287534e-03, 1.137723005907397000e-02, 6.732619620585245102e-02, 1.582991323248479076e-01, 3.117336964489662021e-01, 4.518245170300591584e-01, 3.712193983865621494e-01, 2.581842439795660193e-01, 2.283772818475101885e-01, 2.150784977061204195e-01, 1.977110165579936130e-01, 1.799578523497563642e-01, 1.838866693697625287e-01
1.064793542891634415e-02, 1.215180882466533607e-03, -1.912164063491567090e-02, -1.415486555892828124e-02, 4.134741806614272708e-04, 1.317701424745187921e-03, 1.703983773287404135e-02, 2.082828785439432007e-02, 2.170637643039533687e-02, 1.934469704580420168e-02, 7.737470875710666940e-04, -9.072762356021002450e-03, 1.979814331212914613e-03, 5.506309727417454947e-02, 1.361749236922083495e-01, 2.842156177681410267e-01, 4.211414097110304233e-01, 3.470925990151157992e-01, 2.358687165611970671e-01, 2.067363363385318342e-01, 2.165795262517628827e-01, 2.124164227758284784e-01, 1.853440447022340898e-01, 1.956480857044589072e-01
9.535547963589477427e-03, -1.223904218942434979e-02, -1.774784113717698536e-02, -8.752307209746887362e-03, -1.780852733500593033e-04, 7.665856387471990663e-03, -2.401460528250666526e-03, 5.586596474092198755e-03, 2.315803583015437622e-02, 3.754909135236809969e-02, 1.171103020472789857e-02, -4.548515373310427212e-03, 1.261165013734807938e-02, 4.904469551668177996e-02, 1.329675024100464009e-01, 2.826774983406146191e-01, 4.116446707350700507e-01, 3.471757477572505746e-01, 2.428229337724548964e-01, 2.175746175305597885e-01, 2.097185067715612306e-01, 2.059190041264969684e-01, 2.066676167942915476e-01, 2.138933824256908367e-01
1.875841385031515318e-02, 5.822178646966585241e-03, -1.320361561518357610e-02, -5.453119458291258437e-03, 1.395144294998392626e-02, 3.984840343469288337e-02, 2.550331702483082941e-02, 1.072248081462594260e-02, 2.620744307095132855e-02, 3.669005149658052800e-02, 3.070380164262978551e-02, 2.430378539846117514e-02, 7.216404622993749518e-03, 2.503321414627994457e-02, 1.065342181121759213e-01, 2.810379560653767372e-01, 4.253019069131380725e-01, 3.911135628269172271e-01, 2.740384866463040359e-01, 2.296425836129829812e-01, 2.017363934411983140e-01, 1.877847874411789353e-01, 2.127994203451861188e-01, 2.172881211436076265e-01
3.347081545814013792e-03, -9.173227098774008881e-03, 6.638253658982837258e-04, 9.130728532236787043e-03, 2.698699233297692512e-02, 5.040338840063460224e-02, 3.568099973762561827e-02, 1.471843687625368213e-02, 8.695154284720341131e-03, 1.294171318058140452e-02, 1.090109064764938768e-02, -8.803898821339362080e-03, -3.044089565846126721e-02, 1.238633275512046605e-02, 9.704478523140845636e-02, 2.620749306720390748e-01, 4.178975115061465129e-01, 4.090255415101521352e-01, 3.032365456460455189e-01, 2.324307461268730890e-01, 1.985817196157840803e-01, 1.815568273687883649e-01, 1.901440824727685386e-01, 1.939501893085022188e-01
-4.791353667319607490e-03, -1.343747592446965788e-02, 5.880410038295036390e-04, 2.210602144257064680e-02, 4.211363479690097278e-02, 5.184112094022555461e-02, 4.125061424501931528e-02, 2.185455626051639386e-02, 3.908356722492560553e-03, 4.362932368314795251e-03, -1.043774240076866811e-02, -2.581143600233640201e-02, -3.753343017599924947e-02, 1.091881272606741449e-02, 9.729351206127134777e-02, 2.576073341618147494e-01, 4.242051337897569385e-01, 4.156191073381779733e-01, 3.004568862381415961e-01, 2.349247849799909749e-01, 2.091109101399080406e-01, 1.946640891076104052e-01, 1.973664610903706762e-01, 1.922525782688018769e-01
2.940378717501995753e-03, 4.325911173554033984e-03, 8.550184549921402422e-03, 2.660256517716381996e-02, 5.008009657629224759e-02, 3.827033265290244457e-02, 2.074002155263447375e-02, 1.989212738114617268e-02, 2.737705456815975325e-02, 1.907334360292604891e-02, -1.511936197609019261e-02, -2.629283251154822601e-02, -1.098698763330329536e-02, 2.008784425682914876e-02, 9.641441474165121650e-02, 2.422939850028252573e-01, 4.098708444184794852e-01, 4.098392126107057720e-01, 3.099307948123332102e-01, 2.525319548871778341e-01, 2.324730924178650682e-01, 2.050163995094397840e-01, 1.960724741856407771e-01, 1.831829524991097913e-01
2.553210900295867225e-02, 2.942941626366681745e-02, 2.219224424161118231e-02, 2.625431591666399500e-02, 2.740970571312831977e-02, 1.126935602283768087e-02, -6.102793270603375231e-03, 7.799597632454621787e-03, 1.002633496535644542e-02, 1.070130182070142683e-02, 8.210740537453742327e-05, -3.367281504225758115e-03, 1.990199873089627119e-02, 3.886453498573233523e-02, 9.380318364073364501e-02, 2.136457478258722009e-01, 3.985443708969709231e-01, 4.280895617574081990e-01, 3.304399324227441093e-01, 2.604941003025678659e-01, 2.461646702619086358e-01, 2.317986080990987185e-01, 2.092766652286136841e-01, 1.818664452239790730e-01
1.191718813560098400e-02, 1.814090196180882797e-02, 3.012182662511429798e-03, 7.362154310665044998e-03, 1.304841922263230009e-02, 4.985489804891024557e-03, -1.331243901579629366e-02, -4.362454877742123760e-03, 6.947244716301419210e-03, -3.085957798936458940e-03, 2.874330358538193519e-03, 9.459734918994704145e-03, 2.420282053503802072e-02, 4.882172940311638176e-02, 6.374418062233053184e-02, 1.680732555838323206e-01, 3.501846878626018178e-01, 4.159332926428754851e-01, 3.593285496265434809e-01, 2.792184267267459052e-01, 2.201687362134092107e-01, 2.121478039734255583e-01, 1.974832938507710689e-01, 1.943999871546530367e-01
... 39 more rows
